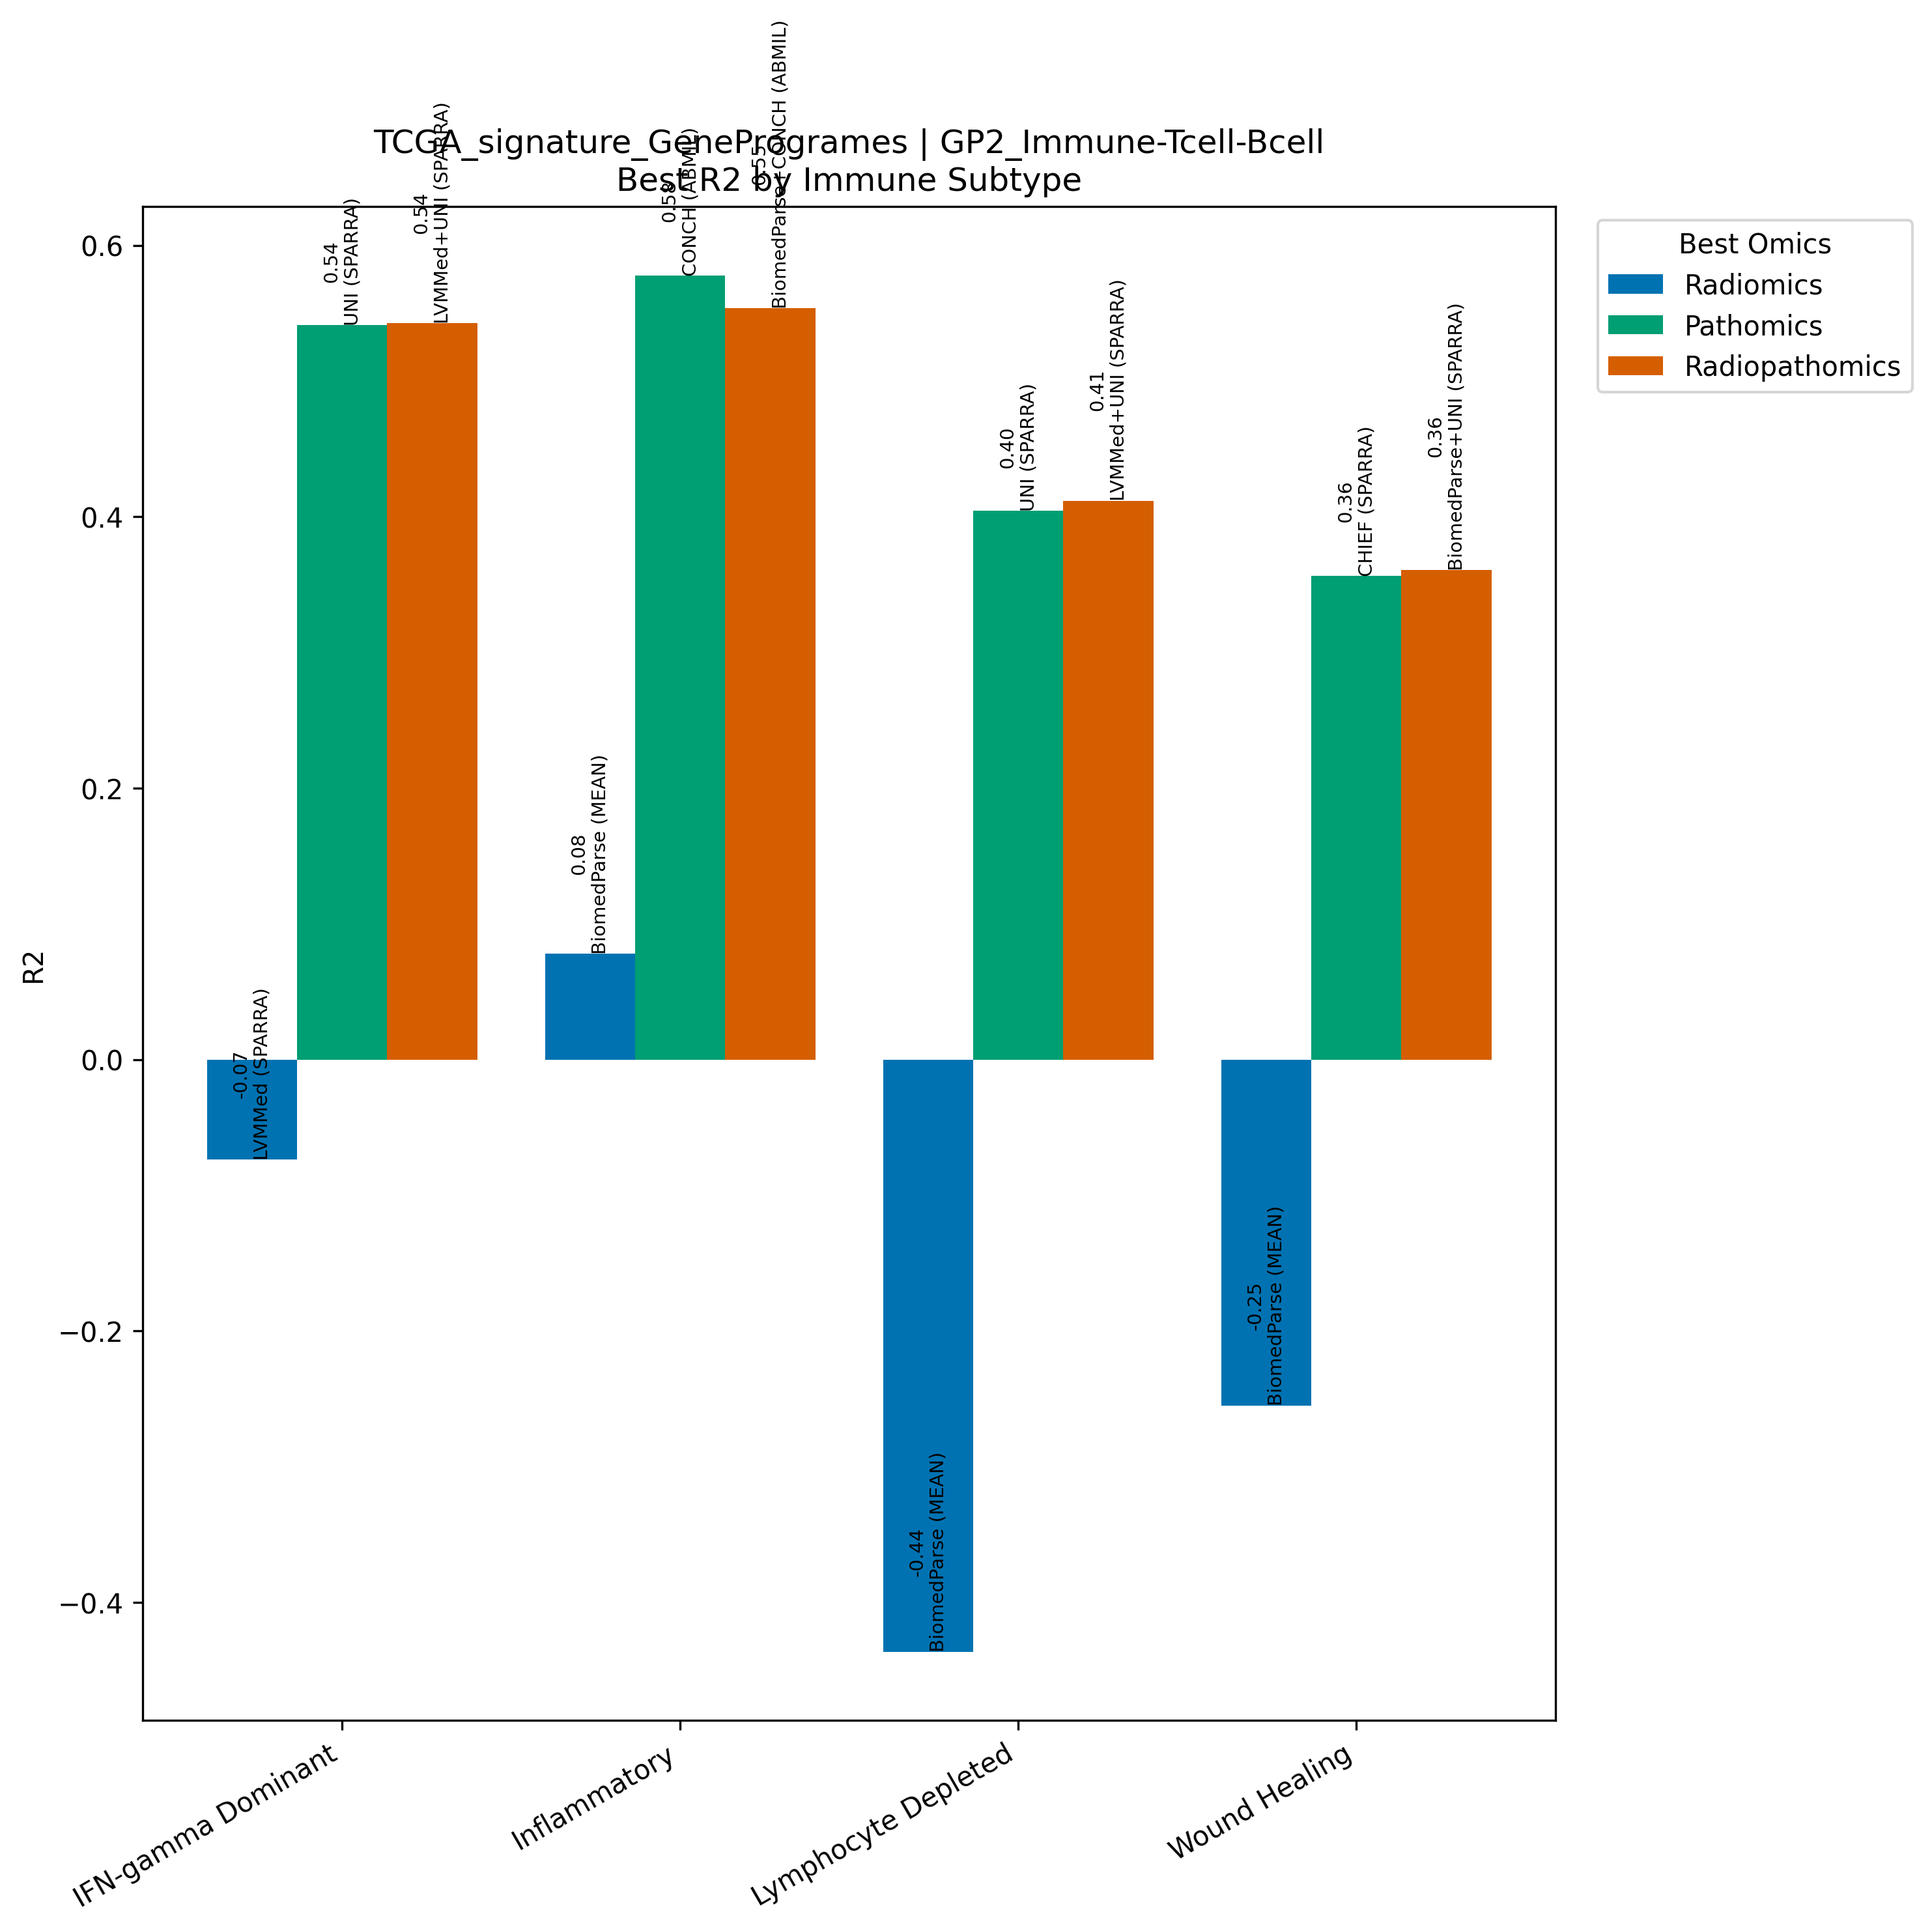

Data behind this chart, as committed beside it:
Model, Omics, Subtype, R2, N
LVMMed (SPARRA), Radiomics, IFN-gamma Dominant, -0.0737, 267
UNI (SPARRA), Pathomics, IFN-gamma Dominant, 0.5411, 267
LVMMed+UNI (SPARRA), Radiopathomics, IFN-gamma Dominant, 0.5426, 267
BiomedParse (MEAN), Radiomics, Inflammatory, 0.07815, 311
CONCH (ABMIL), Pathomics, Inflammatory, 0.5778, 311
BiomedParse+CONCH (ABMIL), Radiopathomics, Inflammatory, 0.5537, 311
BiomedParse (MEAN), Radiomics, Lymphocyte Depleted, -0.4363, 94
UNI (SPARRA), Pathomics, Lymphocyte Depleted, 0.4043, 94
LVMMed+UNI (SPARRA), Radiopathomics, Lymphocyte Depleted, 0.4118, 94
BiomedParse (MEAN), Radiomics, Wound Healing, -0.2548, 214
CHIEF (SPARRA), Pathomics, Wound Healing, 0.3563, 214
BiomedParse+UNI (SPARRA), Radiopathomics, Wound Healing, 0.3609, 214
